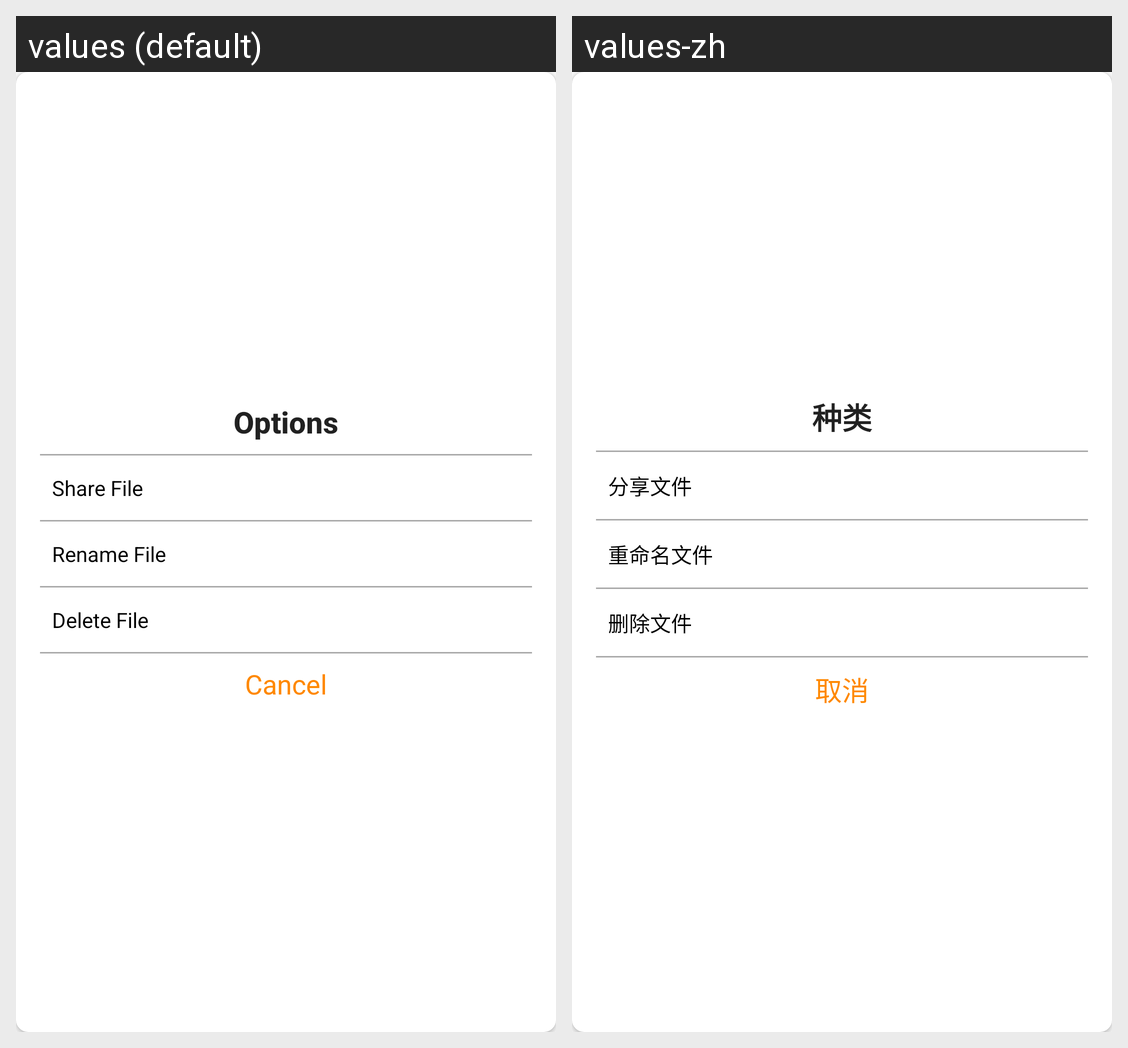

This grid shows one Android layout under two languages. Give, for every string resource on the screen, its name, the default text and each shown locale's text.
Android screen res/layout/fragment_recordfile_viewer.xml rendered under 2 locales, left to right: values (default), values-zh. Device: Nexus 5 (rendered at 1080×1920; each locale shown at half size, 540×960, under a caption strip naming it); theme AppTheme.
Strings drawn on this screen, with the default value and each locale's value (text and hints the layout hard-codes, and strings that could not be matched under every locale, appear in the picture but are not listed):

dialog_title_options
  values: Options
  values-zh: 种类

dialog_file_share
  values: Share File
  values-zh: 分享文件

dialog_file_rename
  values: Rename File
  values-zh: 重命名文件

dialog_file_delete
  values: Delete File
  values-zh: 删除文件

dialog_action_cancel
  values: Cancel
  values-zh: 取消
